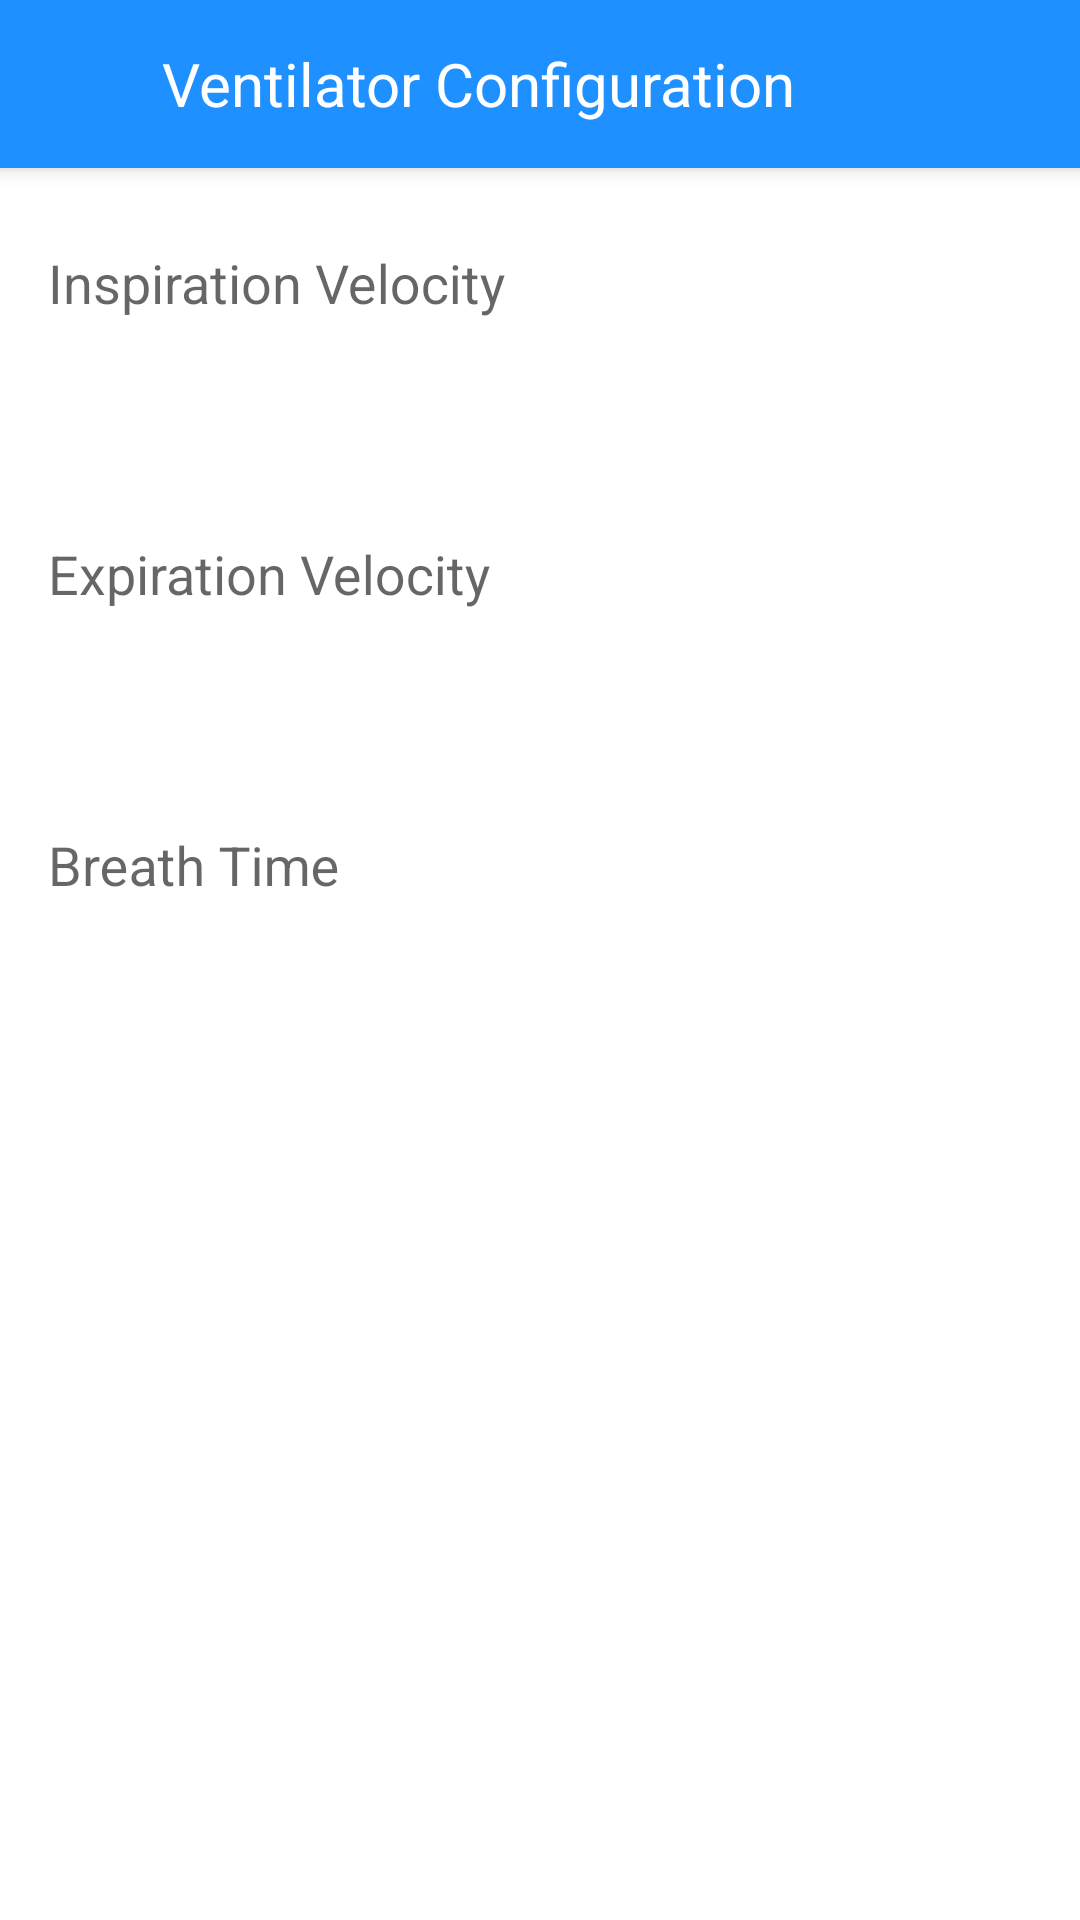

Android layout source for this screen:
<!-- AndroidManifest.xml: application theme AppTheme.NoActionBar -->
<!-- res/layout/fragment_5_b.xml -->
<?xml version="1.0" encoding="utf-8"?>
<androidx.coordinatorlayout.widget.CoordinatorLayout
    xmlns:android="http://schemas.android.com/apk/res/android"
    xmlns:tools="http://schemas.android.com/tools"
    android:layout_width="match_parent"
    android:layout_height="match_parent"
    xmlns:app="http://schemas.android.com/apk/res-auto"
    android:background="@color/white"
    android:focusable="true"
    android:clickable="true"
    android:orientation="vertical"
    tools:context=".ui.fragments.Group_5_B_Fragment">

    <com.google.android.material.appbar.AppBarLayout
        android:layout_width="match_parent"
        android:layout_height="wrap_content">

        <androidx.appcompat.widget.Toolbar
            android:layout_width="match_parent"
            android:layout_height="wrap_content">

            <LinearLayout
                android:layout_width="match_parent"
                android:layout_height="match_parent"
                android:gravity="center_vertical">

                <ImageView
                    android:id="@+id/imgBack"
                    android:tint="@color/white"
                    android:src="@drawable/ic_arrow"
                    android:layout_width="@dimen/img_back"
                    android:layout_height="@dimen/img_back"/>


                <TextView
                    android:textSize="@dimen/text_large"
                    android:text="Ventilator Configuration"
                    android:textColor="@color/white"
                    android:padding="@dimen/space_normal"
                    android:layout_width="match_parent"
                    android:layout_height="wrap_content"/>


            </LinearLayout>


        </androidx.appcompat.widget.Toolbar>

    </com.google.android.material.appbar.AppBarLayout>

    <LinearLayout
        android:layout_width="match_parent"
        android:layout_height="match_parent"
        app:layout_behavior="com.google.android.material.appbar.AppBarLayout$ScrollingViewBehavior"
        android:orientation="vertical">

        <com.google.android.material.textfield.TextInputLayout
            android:id="@+id/mfInsVel"
            android:layout_width="match_parent"
            android:layout_height="wrap_content"
            android:background="@drawable/bg_border"
            android:padding="@dimen/space_normal"
            android:layout_margin="@dimen/space_normal"
            android:hint="@string/inspiration_velocity"
            app:boxBackgroundColor="#20D81B60">

            <com.google.android.material.textfield.TextInputEditText
                android:id="@+id/etInsVel"
                android:digits="1234567890."
                android:inputType="number"
                android:background="@color/transparent"
                android:layout_width="match_parent"
                android:layout_height="wrap_content" />

        </com.google.android.material.textfield.TextInputLayout>

        <LinearLayout
            android:layout_marginStart="@dimen/space_normal"
            android:layout_marginEnd="@dimen/space_normal"
            android:visibility="invisible"
            android:layout_width="match_parent"
            android:layout_height="wrap_content">

            <TextView
                android:id="@+id/tvRngMntVnt"
                android:text="Range 100 to 1000"
                android:layout_weight="1"
                android:layout_width="0dp"
                android:layout_height="wrap_content"/>

            <TextView
                android:id="@+id/tvDefMntVnt"
                android:textStyle="bold"
                android:textSize="@dimen/text_default"
                android:textColor="@color/blue"
                android:drawableEnd="@drawable/ic_loop"
                android:text="Default 100"
                android:drawablePadding="@dimen/space_small"
                android:gravity="end"
                android:layout_weight="1"
                android:layout_width="0dp"
                android:layout_height="wrap_content"/>


        </LinearLayout>

        <com.google.android.material.textfield.TextInputLayout
            android:id="@+id/mfExpVel"
            android:layout_width="match_parent"
            android:layout_height="wrap_content"
            android:background="@drawable/bg_border"
            android:padding="@dimen/space_normal"
            android:layout_marginStart="@dimen/space_normal"
            android:layout_marginEnd="@dimen/space_normal"
            android:layout_marginTop="@dimen/space_large"
            android:layout_marginBottom="@dimen/space_normal"
            android:hint="@string/expiration_velocity"
            app:boxBackgroundColor="#20D81B60">

            <com.google.android.material.textfield.TextInputEditText
                android:id="@+id/etExpVel"
                android:digits="1234567890."
                android:inputType="number"
                android:background="@color/transparent"
                android:layout_width="match_parent"
                android:layout_height="wrap_content" />

        </com.google.android.material.textfield.TextInputLayout>

        <LinearLayout
            android:layout_marginStart="@dimen/space_normal"
            android:layout_marginEnd="@dimen/space_normal"
            android:visibility="invisible"
            android:layout_width="match_parent"
            android:layout_height="wrap_content">

            <TextView
                android:id="@+id/tvRngExpEndDly"
                android:text="Range 100 to 1000"
                android:layout_weight="1"
                android:layout_width="0dp"
                android:layout_height="wrap_content"/>

            <TextView
                android:id="@+id/tvDefExpEndDly"
                android:textStyle="bold"
                android:textSize="@dimen/text_default"
                android:textColor="@color/blue"
                android:drawableEnd="@drawable/ic_loop"
                android:drawablePadding="@dimen/space_small"
                android:text="Default 100"
                android:gravity="end"
                android:layout_weight="1"
                android:layout_width="0dp"
                android:layout_height="wrap_content"/>


        </LinearLayout>


        <com.google.android.material.textfield.TextInputLayout
            android:id="@+id/mfBreathTime"
            android:layout_width="match_parent"
            android:layout_height="wrap_content"
            android:background="@drawable/bg_border"
            android:padding="@dimen/space_normal"
            android:layout_marginStart="@dimen/space_normal"
            android:layout_marginEnd="@dimen/space_normal"
            android:layout_marginTop="@dimen/space_large"
            android:layout_marginBottom="@dimen/space_normal"
            android:hint="@string/breath_time"
            app:boxBackgroundColor="#20D81B60">

            <com.google.android.material.textfield.TextInputEditText
                android:id="@+id/etBreathTime"
                android:digits="1234567890."
                android:inputType="number"
                android:background="@color/transparent"
                android:layout_width="match_parent"
                android:layout_height="wrap_content" />

        </com.google.android.material.textfield.TextInputLayout>

        <LinearLayout
            android:layout_marginStart="@dimen/space_normal"
            android:layout_marginEnd="@dimen/space_normal"
            android:visibility="invisible"
            android:layout_width="match_parent"
            android:layout_height="wrap_content">

            <TextView
                android:id="@+id/tvRngTerminationType"
                android:text="Range 100 to 1000"
                android:layout_weight="1"
                android:layout_width="0dp"
                android:layout_height="wrap_content"/>

            <TextView
                android:id="@+id/tvDefTerminationType"
                android:textStyle="bold"
                android:textSize="@dimen/text_default"
                android:textColor="@color/blue"
                android:drawableEnd="@drawable/ic_loop"
                android:drawablePadding="@dimen/space_small"
                android:text="Default 100"
                android:gravity="end"
                android:layout_weight="1"
                android:layout_width="0dp"
                android:layout_height="wrap_content"/>


        </LinearLayout>


    </LinearLayout>

    <Button
        android:id="@+id/btnUpdate"
        android:layout_margin="@dimen/space_normal"
        android:text="@string/update"
        app:layout_constraintBottom_toBottomOf="parent"
        android:layout_gravity="bottom"
        android:textColor="@color/white"
        android:background="@drawable/button_primary"
        android:layout_width="match_parent"
        android:layout_height="wrap_content"/>


</androidx.coordinatorlayout.widget.CoordinatorLayout>
<!-- resources referenced by this layout -->
<resources>
  <color name="blue">#1E90FF</color>
  <color name="transparent">#00aaaaaa</color>
  <color name="white">#fff</color>
  <dimen name="img_back">30dp</dimen>
  <dimen name="space_large">16dp</dimen>
  <dimen name="space_normal">8dp</dimen>
  <dimen name="space_small">3dp</dimen>
  <dimen name="text_default">16sp</dimen>
  <dimen name="text_large">20sp</dimen>
  <!-- drawable ic_loop (drawable) -->
  <vector android:height="18dp" android:viewportHeight="24.0"
      android:viewportWidth="24.0" android:width="18dp" xmlns:android="http://schemas.android.com/apk/res/android">
      <path android:fillColor="@color/blue" android:pathData="M12,4L12,1L8,5l4,4L12,6c3.31,0 6,2.69 6,6 0,1.01 -0.25,1.97 -0.7,2.8l1.46,1.46C19.54,15.03 20,13.57 20,12c0,-4.42 -3.58,-8 -8,-8zM12,18c-3.31,0 -6,-2.69 -6,-6 0,-1.01 0.25,-1.97 0.7,-2.8L5.24,7.74C4.46,8.97 4,10.43 4,12c0,4.42 3.58,8 8,8v3l4,-4 -4,-4v3z"/>
  </vector>
  <string name="breath_time">Breath Time</string>
  <string name="expiration_velocity">Expiration Velocity</string>
  <string name="inspiration_velocity">Inspiration Velocity</string>
  <string name="update">Update</string>
  <style name="AppTheme.NoActionBar">
          <item name="windowNoTitle">true</item>
          <item name="windowActionBar">false</item>
      </style>
</resources>
